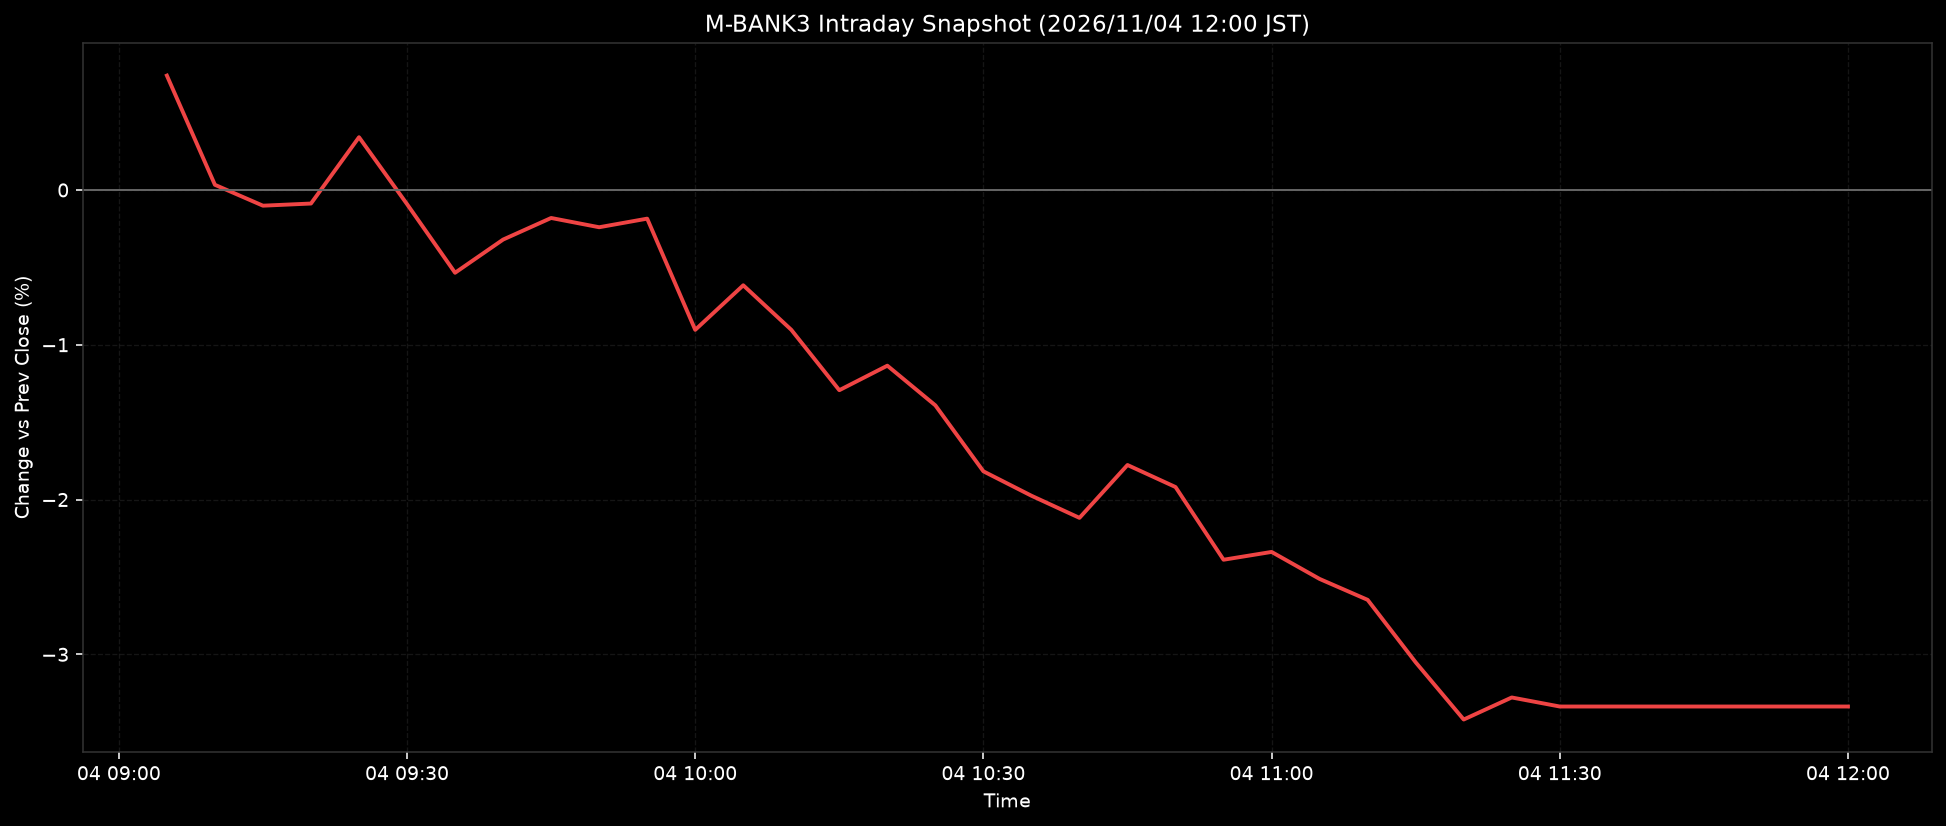

The data file committed next to this chart (first rows):
ts, pct
2026-11-04T09:05:00+0900, 0.7389
2026-11-04T09:10:00+0900, 0.0334
2026-11-04T09:15:00+0900, -0.1015
2026-11-04T09:20:00+0900, -0.0876
2026-11-04T09:25:00+0900, 0.3409
2026-11-04T09:30:00+0900, -0.0915
2026-11-04T09:35:00+0900, -0.5348
2026-11-04T09:40:00+0900, -0.3204
2026-11-04T09:45:00+0900, -0.1809
2026-11-04T09:50:00+0900, -0.2408
2026-11-04T09:55:00+0900, -0.1852
2026-11-04T10:00:00+0900, -0.9036
2026-11-04T10:05:00+0900, -0.6158
2026-11-04T10:10:00+0900, -0.9032
2026-11-04T10:15:00+0900, -1.294
2026-11-04T10:20:00+0900, -1.135
2026-11-04T10:25:00+0900, -1.391
2026-11-04T10:30:00+0900, -1.818
2026-11-04T10:35:00+0900, -1.975
2026-11-04T10:40:00+0900, -2.118
2026-11-04T10:45:00+0900, -1.777
2026-11-04T10:50:00+0900, -1.919
2026-11-04T10:55:00+0900, -2.389
2026-11-04T11:00:00+0900, -2.338
2026-11-04T11:05:00+0900, -2.513
2026-11-04T11:10:00+0900, -2.648
2026-11-04T11:15:00+0900, -3.051
2026-11-04T11:20:00+0900, -3.421
2026-11-04T11:25:00+0900, -3.279
2026-11-04T11:30:00+0900, -3.337
2026-11-04T11:35:00+0900, -3.337
2026-11-04T11:40:00+0900, -3.337
2026-11-04T11:45:00+0900, -3.337
2026-11-04T11:50:00+0900, -3.337
2026-11-04T11:55:00+0900, -3.337
2026-11-04T12:00:00+0900, -3.337
